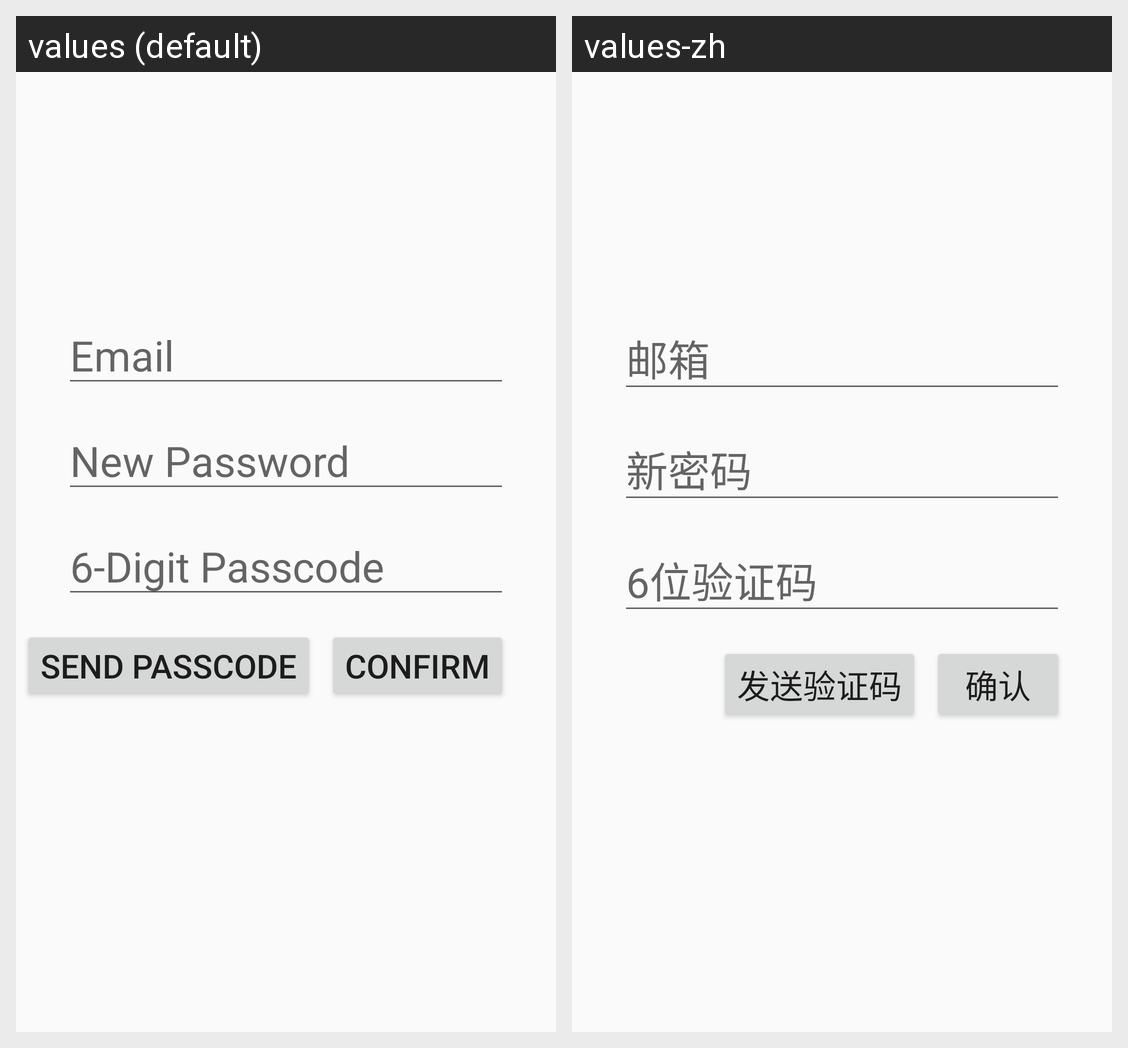

The Android screen above is rendered under two locales of the same app. Produce the string resources it draws, with the default and per-locale values.
Android screen res/layout/fragment_recover_password.xml rendered under 2 locales, left to right: values (default), values-zh. Device: Nexus 5 (rendered at 1080×1920; each locale shown at half size, 540×960, under a caption strip naming it); theme Theme.AppCompat.Light.NoActionBar.
Strings drawn on this screen, with the default value and each locale's value (text and hints the layout hard-codes, and strings that could not be matched under every locale, appear in the picture but are not listed):

hint_email
  values: Email
  values-zh: 邮箱

hint_new_password
  values: New Password
  values-zh: 新密码

hint_passcode
  values: 6-Digit Passcode
  values-zh: 6位验证码

button_send_passcode
  values: Send Passcode
  values-zh: 发送验证码

button_confirm
  values: Confirm
  values-zh: 确认
